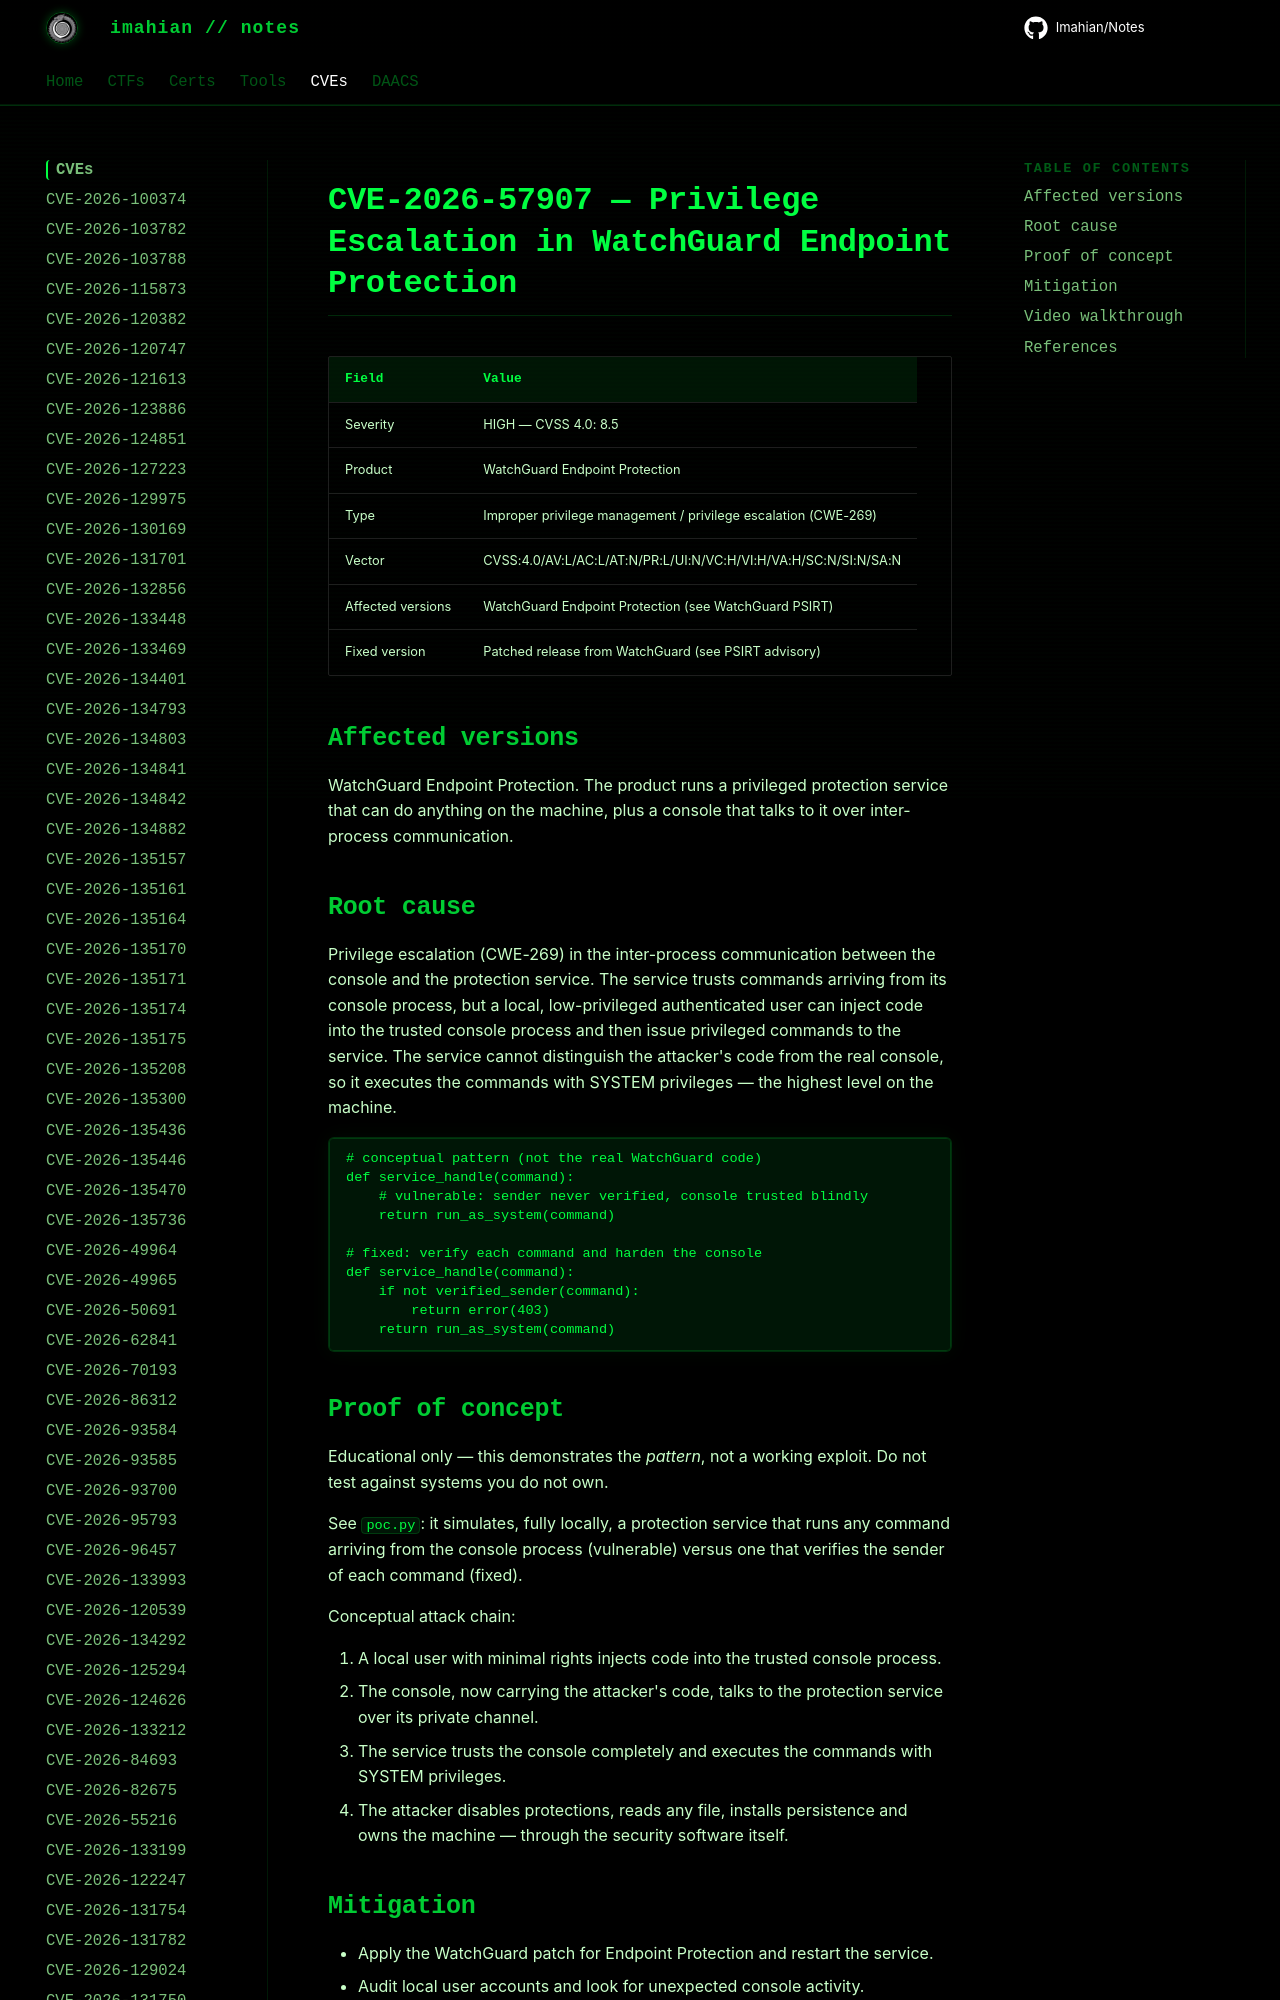

repository: Imahian/Notes · page: CVEs/CVE-2026-57907/index.html · generator: mkdocs

# CVE-2026-57907 — Privilege Escalation in WatchGuard Endpoint Protection

| Field | Value |
|---|---|
| Severity | HIGH — CVSS 4.0: 8.5 |
| Product | WatchGuard Endpoint Protection |
| Type | Improper privilege management / privile
